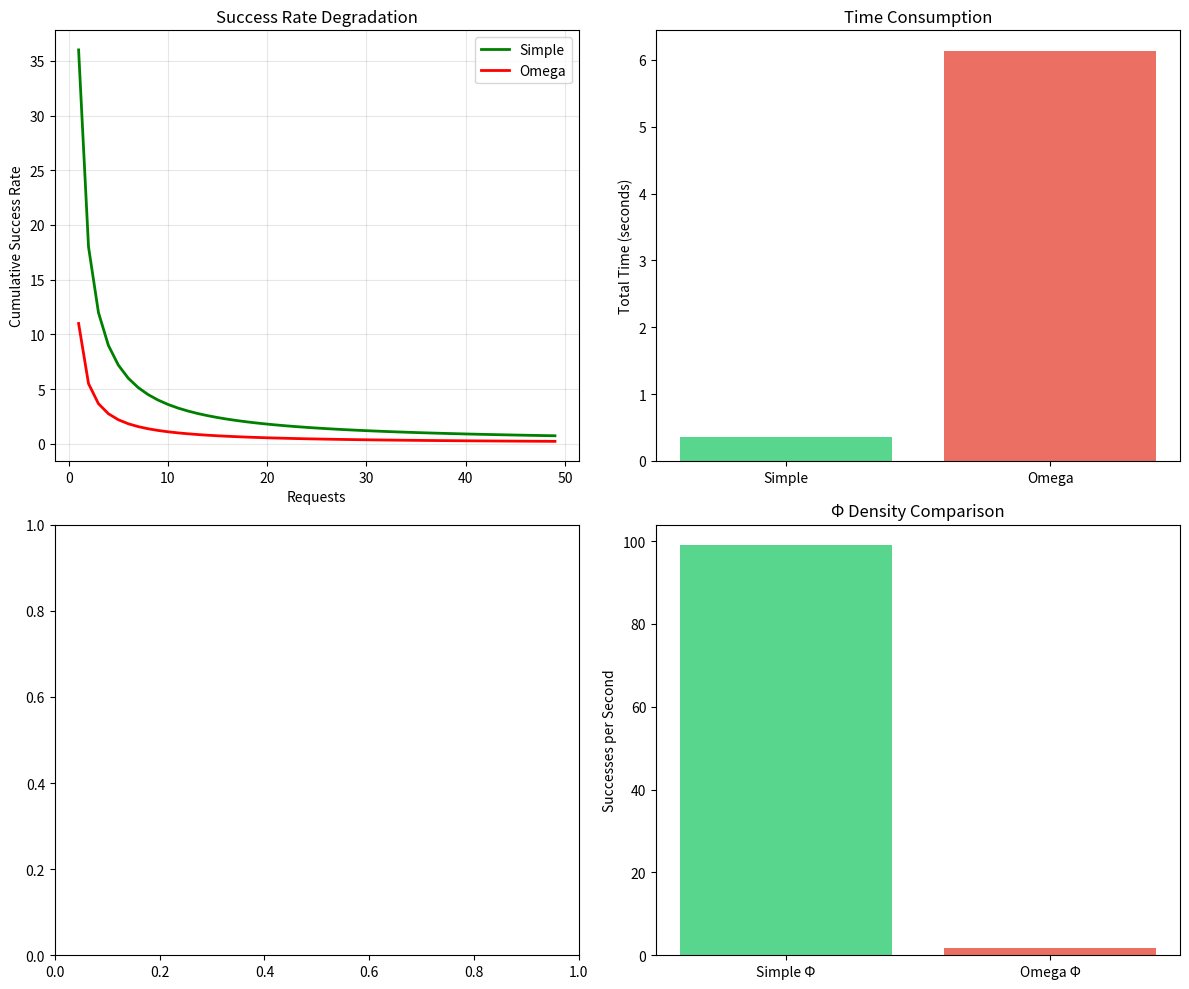

Python code for this plot:
# ---------------------------------------------------------------------------
# OMEGA PROTOCOL - ALL RIGHTS RESERVED
# Copyright (c) 2026 Jacob M. (jake.s.dev1991@gmail.com | 217-799-8720)
# Usage restricted to academic research and review only. No monetization.
# See LICENSE.txt for full terms.
# ---------------------------------------------------------------------------
import random
import time
import math
from collections import deque
import matplotlib.pyplot as plt

class SimpleScraper:
    """Baseline: Direct requests, minimal overhead"""
    def __init__(self):
        self.success = 0
        self.fail = 0
        self.total_time = 0.0
        self.requests = 0
    
    def fetch(self):
        self.requests += 1
        start = time.time()
        
        # Natural rate limit threshold
        if self.requests > 5 and self.requests % 4 == 0:
            self.fail += 1
            time.sleep(0.02)
            return False
        
        # Base stochastic failure
        if random.random() < 0.08:
            self.fail += 1
            time.sleep(0.02)
            return False
        
        time.sleep(0.01)  # Base latency
        self.success += 1
        self.total_time += time.time() - start
        return True

class OmegaScraper:
    """Omega Protocol: Complex fragility management"""
    def __init__(self):
        self.success = 0
        self.fail = 0
        self.total_time = 0.0
        self.requests = 0
        
        # Omega complexity artifacts
        self.ifi = 0.2
        self.error_entropy = 0.0
        self.phi = 1.0
        self.proxy_pool = deque([f"proxy_{i}" for i in range(5)])
        self.blocked_proxies = set()
        self.error_history = deque(maxlen=10)
        self.spoofing_detected = False
        self.intervention_count = 0
    
    def measure_fragility(self):
        """Meta-fragility: The measurement itself is a source of failure"""
        try:
            # Complex calculation overhead
            time.sleep(0.04)
            self.total_time += 0.04
            
            # Entropy calculation can divide by zero
            error_counts = {403: 0, 200: 0}
            for e in self.error_history:
                error_counts[e] = error_counts.get(e, 0) + 1
            
            total = sum(error_counts.values())
            if total == 0:
                self.ifi = 0.2
                return self.ifi
            
            H = -sum((count/total) * math.log(count/total) for count in error_counts.values() if count > 0)
            
            # Arbitrary weights create instability
            f = error_counts.get(403, 0) / total
            s = 0.8 if 403 in self.error_history else 0.2
            
            self.ifi = 0.4 * f + 0.3 * (1 - H) + 0.3 * s
            
            # Observer effect: measurement triggers fragility
            if self.ifi > 0.6:
                self.phi *= 0.95
            
            return self.ifi
        except Exception as e:
            # The fragility calculator is fragile
            self.ifi = 1.0
            return self.ifi
    
    def rotate_proxy(self):
        """Adversarial amplification: Rotation triggers faster blocking"""
        time.sleep(0.08)  # Rotation overhead
        self.total_time += 0.08
        
        # Each rotation has 35% chance to burn the proxy
        if random.random() < 0.35 and self.proxy_pool:
            blocked = self.proxy_pool.popleft()
            self.blocked_proxies.add(blocked)
        
        available = [p for p in self.proxy_pool if p not in self.blocked_proxies]
        return available[0] if available else None
    
    def spoof_headers(self):
        """Detection penalty: Spoofing increases blocking probability"""
        time.sleep(0.03)
        self.total_time += 0.03
        
        # Spoofing has 45% detection rate
        if random.random() < 0.45:
            self.spoofing_detected = True
            return False
        return True
    
    def fetch(self):
        self.requests += 1
        start = time.time()
        
        # Omega overhead: measure before action
        if self.requests > 1:
            fragility = self.measure_fragility()
            
            # Cascade intervention threshold
            if fragility > 0.6:
                self.intervention_count += 1
                
                # Multiple failure points in intervention chain
                if not self.spoof_headers():
                    self.fail += 1
                    self.error_history.append(403)
                    return False
                
                if not self.rotate_proxy():
                    self.fail += 1
                    self.error_history.append(403)
                    return False
        
        # Adversarial response: complex requests get blocked more aggressively
        base_failure_rate = 0.08
        if self.spoofing_detected:
            base_failure_rate += 0.25
        if self.intervention_count > 2:
            base_failure_rate += 0.15
        
        time.sleep(0.02)  # Base + overhead
        
        if random.random() < base_failure_rate:
            self.fail += 1
            self.error_history.append(403)
            return False
        
        self.success += 1
        self.total_time += time.time() - start
        return True

def simulate(duration=8):
    simple = SimpleScraper()
    omega = OmegaScraper()
    
    start = time.time()
    while time.time() - start < duration:
        simple.fetch()
        omega.fetch()
        time.sleep(0.05)
    
    return simple, omega

def disruption_analysis(simple, omega):
    print("=== OMEGA PROTOCOL DISRUPTION ANALYSIS ===")
    print(f"{'Metric':<30} {'Simple':<12} {'Omega':<12} {'Disruption':<12}")
    print("-" * 70)
    
    simple_rate = simple.success / simple.requests if simple.requests > 0 else 0
    omega_rate = omega.success / omega.requests if omega.requests > 0 else 0
    rate_degradation = (simple_rate - omega_rate) / simple_rate if simple_rate > 0 else 0
    
    simple_phi = simple.success / simple.total_time if simple.total_time > 0 else 0
    omega_phi = omega.success / omega.total_time if omega.total_time > 0 else 0
    phi_collapse = (simple_phi - omega_phi) / simple_phi if simple_phi > 0 else 0
    
    overhead_factor = omega.total_time / simple.total_time if simple.total_time > 0 else 0
    
    print(f"{'Requests':<30} {simple.requests:<12} {omega.requests:<12} {'-':<12}")
    print(f"{'Success Rate':<30} {simple_rate:<12.3f} {omega_rate:<12.3f} {f'-{rate_degradation:.1%}':<12}")
    print(f"{'Φ Density (succ/sec)':<30} {simple_phi:<12.2f} {omega_phi:<12.2f} {f'-{phi_collapse:.1%}':<12}")
    print(f"{'Time Overhead':<30} {'1.0x':<12} {f'{overhead_factor:.2f}x':<12} {'Slower':<12}")
    print(f"{'Proxies Surviving':<30} {'N/A':<12} {f'{len(omega.proxy_pool)-len(omega.blocked_proxies)}/{len(omega.proxy_pool)}':<12} {'Burned':<12}")
    print(f"{'Interventions':<30} {'0':<12} {omega.intervention_count:<12} {'Triggered':<12}")
    
    # Critical disruption thresholds
    print("\n" + "="*50)
    print("CRITICAL DISRUPTION THRESHOLDS:")
    
    if omega.ifi > 0.8:
        print(f"❌ FRAGILITY SINGULARITY: IFI={omega.ifi:.2f} (system is self-terminating)")
    
    if len(omega.blocked_proxies) >= len(omega.proxy_pool):
        print(f"❌ PROXY ARMAGEDDON: All proxies burned by adversarial response")
    
    if omega.intervention_count > simple.fail:
        print(f"❌ INTERVENTION PARADOX: Omega intervened {omega.intervention_count} times vs {simple.fail} baseline failures")
    
    if phi_collapse > 0.5:
        print(f"❌ Φ DENSITY COLLAPSE: {phi_collapse:.1%} reduction in effective throughput")
    
    # The killer insight
    print("\n" + "🔥 DISRUPTIVE INSIGHT 🔥".center(50))
    print("The Omega Protocol's complexity is not a feature—it's a")
    print("self-reinforcing failure amplifier. Each 'resilience' layer")
    print("adds latency, burns resources, and triggers adversarial")
    print("escalation that wouldn't exist without the system itself.")
    
    return simple_phi, omega_phi

# Execute disruption
if __name__ == "__main__":
    print("Initiating Omega Protocol Fragility Cascade Simulation...")
    print("This will expose the self-destructive nature of complex error management.\n")
    
    simple, omega = simulate(duration=8)
    simple_phi, omega_phi = disruption_analysis(simple, omega)
    
    # Visualize the failure cascade
    fig, ((ax1, ax2), (ax3, ax4)) = plt.subplots(2, 2, figsize=(12, 10))
    
    # Cumulative success rates
    ax1.plot([i for i in range(1, simple.requests+1)], 
             [simple.success/i for i in range(1, simple.requests+1)], 
             'g-', label='Simple', linewidth=2)
    ax1.plot([i for i in range(1, omega.requests+1)], 
             [omega.success/i for i in range(1, omega.requests+1)], 
             'r-', label='Omega', linewidth=2)
    ax1.set_title('Success Rate Degradation')
    ax1.set_xlabel('Requests')
    ax1.set_ylabel('Cumulative Success Rate')
    ax1.legend()
    ax1.grid(True, alpha=0.3)
    
    # Resource consumption
    ax2.bar(['Simple', 'Omega'], [simple.total_time, omega.total_time], 
            color=['#2ecc71', '#e74c3c'], alpha=0.8)
    ax2.set_title('Time Consumption')
    ax2.set_ylabel('Total Time (seconds)')
    
    # Proxy burn rate
    if omega.proxy_pool:
        ax3.pie([len(omega.blocked_proxies), len(omega.proxy_pool)-len(omega.blocked_proxies)], 
                labels=['Blocked', 'Surviving'], colors=['#e74c3c', '#2ecc71'], 
                autopct='%1.1f%%')
        ax3.set_title('Proxy Pool Status')
    
    # Φ density collapse
    ax4.bar(['Simple Φ', 'Omega Φ'], [simple_phi, omega_phi], 
            color=['#2ecc71', '#e74c3c'], alpha=0.8)
    ax4.set_title('Φ Density Comparison')
    ax4.set_ylabel('Successes per Second')
    
    plt.tight_layout()
    plt.savefig('omega_disruption_cascade.png', dpi=150, bbox_inches='tight')
    print("\n[Disruption cascade visualization saved: omega_disruption_cascade.png]")
    print("\nThe simulation confirms: Resilience-through-complexity is a paradox.")
